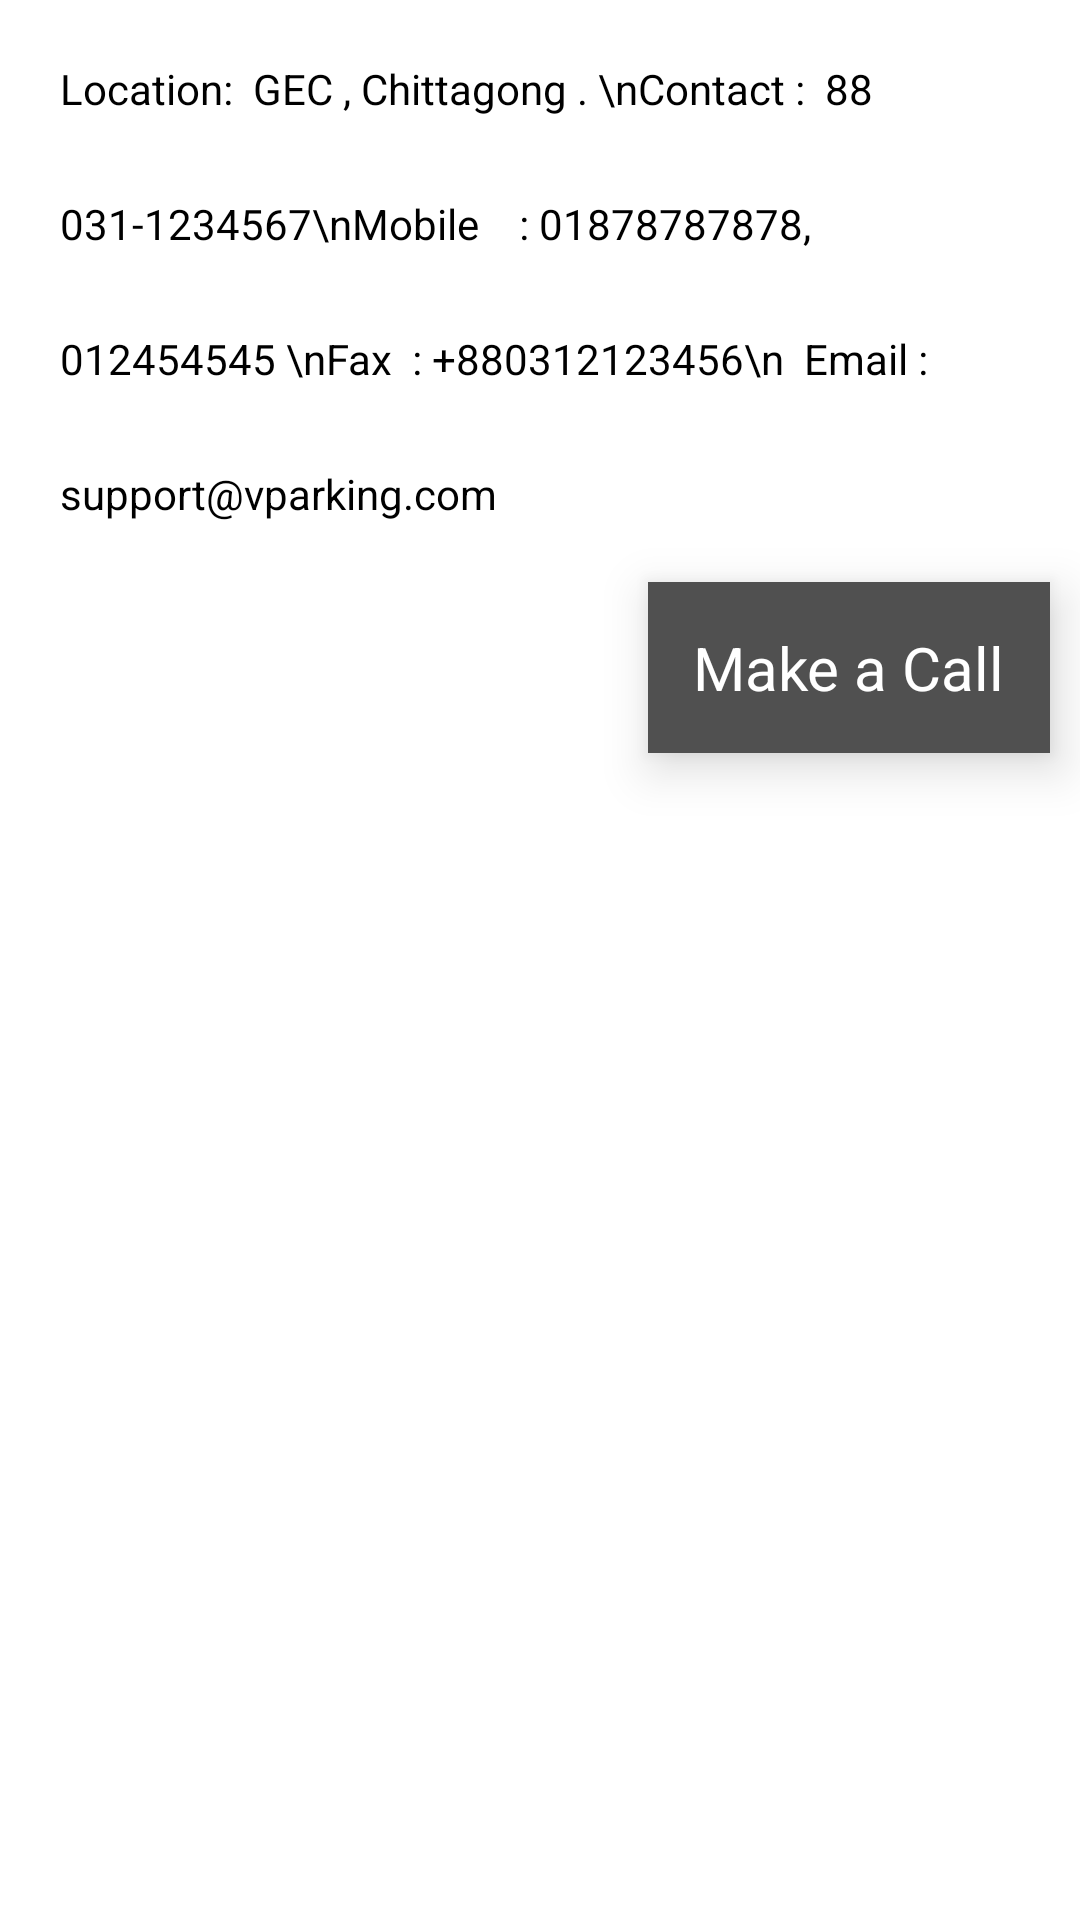

Produce the Android XML layout that renders to this screen, including the resource entries it uses.
<!-- AndroidManifest.xml: application theme Theme.VehicleParking -->
<!-- res/layout/fragment_contact.xml -->
<?xml version="1.0" encoding="utf-8"?>
<androidx.constraintlayout.widget.ConstraintLayout xmlns:android="http://schemas.android.com/apk/res/android"
    android:layout_width="match_parent"
    xmlns:app="http://schemas.android.com/apk/res-auto"
    android:layout_marginTop="?attr/actionBarSize"
    android:background="@color/white"
    android:id="@+id/ll"
    android:layout_height="match_parent">
    <TextView
        android:id="@+id/textView"
        app:layout_constraintTop_toTopOf="parent"
        app:layout_constraintStart_toStartOf="parent"
        app:layout_constraintEnd_toEndOf="parent"
        android:textColor="@color/black"
        android:backgroundTint="@color/white"
        android:text="Location:  GEC , Chittagong . \nContact :  88 031-1234567\nMobile    : 01878787878, 012454545
\nFax  : +880312123456\n

Email : support@vparking.com"
        android:lineHeight="45dp"
        android:elevation="10dp"
        android:padding="10dp"
        android:layout_margin="10dp"
        android:layout_width="match_parent"
        android:layout_height="wrap_content"/>
    <TextView
        android:id="@+id/call"
        app:layout_constraintTop_toBottomOf="@id/textView"
        app:layout_constraintEnd_toEndOf="parent"
        android:layout_margin="10dp"
        android:padding="15dp"
        android:text="Make a Call"
        android:textColor="@color/white"
        android:textSize="20sp"
        android:background="@color/secondaryColor"
        android:elevation="10dp"
        android:layout_width="wrap_content"
        android:layout_height="wrap_content"/>
</androidx.constraintlayout.widget.ConstraintLayout>
<!-- resources referenced by this layout -->
<resources>
  <color name="black">#FF000000</color>
  <color name="secondaryColor">#505050</color>
  <color name="white">#FFFFFFFF</color>
  <style name="Theme.VehicleParking" parent="Theme.MaterialComponents.DayNight.DarkActionBar">
          
          <item name="colorPrimary">@color/primaryColor</item>
          <item name="colorPrimaryVariant">@color/primaryDarkColor</item>
          <item name="colorOnPrimary">@color/white</item>
          
          <item name="colorSecondary">@color/teal_200</item>
          <item name="colorSecondaryVariant">@color/teal_700</item>
          <item name="colorOnSecondary">@color/primaryColor</item>
          
          <item name="android:statusBarColor" tools:targetApi="l">@color/primaryDarkColor</item>
          
      </style>
  <color name="primaryColor">#009387</color>
  <color name="primaryDarkColor">#00645a</color>
  <color name="teal_200">#FF03DAC5</color>
  <color name="teal_700">#FF018786</color>
</resources>
